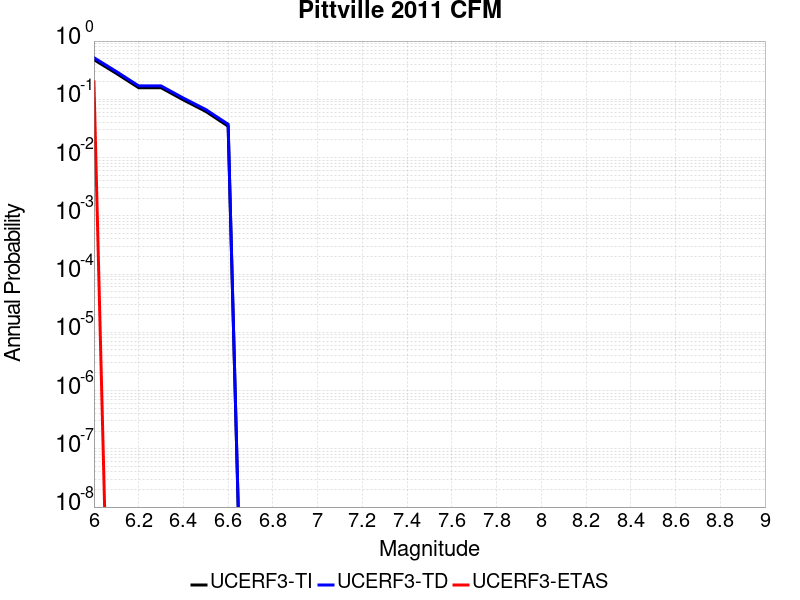

Data behind this chart, as committed beside it:
Magnitude, UCERF3-TI Prob, UCERF3-TD Prob, UCERF3-ETAS Prob
6.0, 0.4796, 0.5178, 0.2
6.1, 0.279, 0.3, 0.0
6.2, 0.1583, 0.1698, 0.0
6.3, 0.1583, 0.1698, 0.0
6.4, 0.09766, 0.1049, 0.0
6.5, 0.062, 0.06671, 0.0
6.6, 0.03456, 0.03728, 0.0
